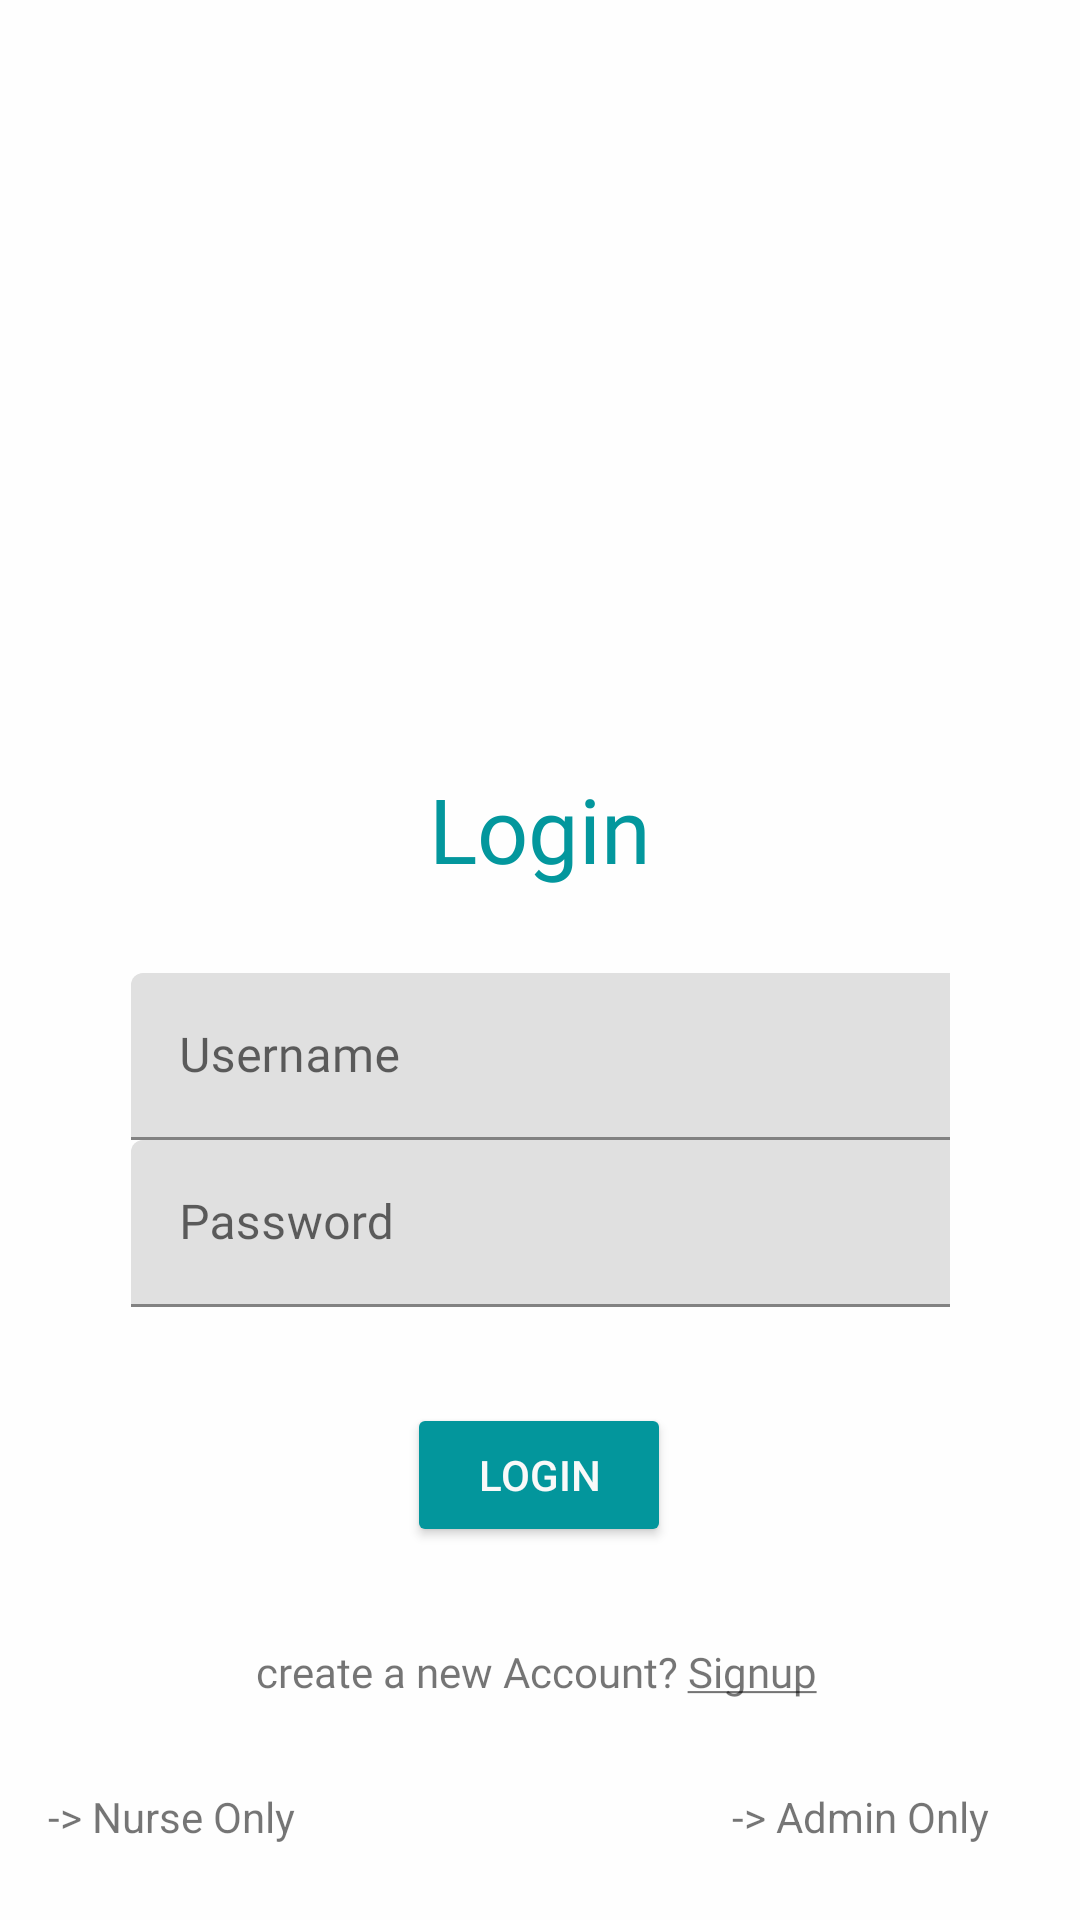

Produce the Android XML layout that renders to this screen, including the resource entries it uses.
<!-- AndroidManifest.xml: application theme Theme.OptimumHealth -->
<!-- res/layout/activity_login.xml -->
<?xml version="1.0" encoding="utf-8"?>
<androidx.constraintlayout.widget.ConstraintLayout xmlns:android="http://schemas.android.com/apk/res/android"
    xmlns:app="http://schemas.android.com/apk/res-auto"
    xmlns:tools="http://schemas.android.com/tools"
    android:layout_width="match_parent"
    android:layout_height="match_parent"
    android:background="#FEFEFE"
    android:backgroundTint="#FEFEFE"
    tools:context=".Login">

    <TextView
        android:id="@+id/textView"
        android:layout_width="match_parent"
        android:layout_height="wrap_content"
        android:layout_marginTop="8dp"
        android:fontFamily="@font/poppinsbold"
        android:gravity="center"
        android:text="@string/login"
        android:textColor="#03979D"
        android:textSize="30sp"
        app:layout_constraintEnd_toEndOf="parent"
        app:layout_constraintHorizontal_bias="0.0"
        app:layout_constraintStart_toStartOf="parent"
        app:layout_constraintTop_toBottomOf="@+id/imageView2" />

    <androidx.constraintlayout.widget.ConstraintLayout
        android:layout_width="333dp"
        android:layout_height="345dp"
        android:layout_marginTop="28dp"
        app:layout_constraintEnd_toEndOf="parent"
        app:layout_constraintStart_toStartOf="parent"
        app:layout_constraintTop_toBottomOf="@+id/textView">

        <com.google.android.material.textfield.TextInputLayout
            android:id="@+id/textInputLayoutUsername"
            android:layout_width="match_parent"
            android:layout_height="wrap_content"
            android:layout_marginLeft="30dp"
            android:layout_marginRight="30dp"
            android:hint="@string/username"
            app:layout_constraintEnd_toEndOf="parent"
            app:layout_constraintHorizontal_bias="0.0"
            app:layout_constraintStart_toStartOf="parent"
            app:layout_constraintTop_toTopOf="parent">

            <com.google.android.material.textfield.TextInputEditText
                android:id="@+id/username"
                android:layout_width="301dp"
                android:layout_height="match_parent"
                android:fontFamily="@font/poppinsmedium"
                android:inputType="textPersonName" />
        </com.google.android.material.textfield.TextInputLayout>

        <com.google.android.material.textfield.TextInputLayout
            android:id="@+id/textInputLayoutPassword"
            android:layout_width="match_parent"
            android:layout_height="wrap_content"
            android:layout_marginLeft="30dp"
            android:layout_marginRight="30dp"
            android:hint="@string/password"
            app:layout_constraintTop_toBottomOf="@+id/textInputLayoutUsername"
            tools:layout_editor_absoluteX="0dp">

            <com.google.android.material.textfield.TextInputEditText
                android:id="@+id/password"
                android:layout_width="301dp"
                android:layout_height="wrap_content"
                android:fontFamily="@font/poppinsmedium"
                android:inputType="textPassword"
                android:password="true" />
        </com.google.android.material.textfield.TextInputLayout>

        <ProgressBar
            android:id="@+id/progress"
            android:layout_width="wrap_content"
            android:layout_height="wrap_content"
            android:visibility="gone"
            app:layout_constraintEnd_toEndOf="parent"
            app:layout_constraintStart_toStartOf="parent"
            app:layout_constraintTop_toBottomOf="@+id/textInputLayoutPassword" />

        <TextView
            android:id="@+id/signUpText"
            android:layout_width="wrap_content"
            android:layout_height="wrap_content"
            android:layout_marginTop="32dp"
            android:fontFamily="@font/poppinsmedium"
            android:text="@string/signuptext"
            app:layout_constraintEnd_toEndOf="parent"
            app:layout_constraintHorizontal_bias="0.492"
            app:layout_constraintStart_toStartOf="parent"
            app:layout_constraintTop_toBottomOf="@+id/Login" />

        <Button
            android:id="@+id/Login"
            android:layout_width="wrap_content"
            android:layout_height="wrap_content"
            android:layout_marginTop="32dp"
            android:backgroundTint="#03969C"
            android:text="@string/loginbtn"
            android:textColor="#F9F9F9"
            app:layout_constraintEnd_toEndOf="parent"
            app:layout_constraintHorizontal_bias="0.498"
            app:layout_constraintStart_toStartOf="parent"
            app:layout_constraintTop_toBottomOf="@+id/textInputLayoutPassword" />

    </androidx.constraintlayout.widget.ConstraintLayout>

    <ImageView
        android:id="@+id/imageView2"
        android:layout_width="221dp"
        android:layout_height="248dp"
        android:contentDescription="@string/todo"
        app:layout_constraintEnd_toEndOf="parent"
        app:layout_constraintStart_toStartOf="parent"
        app:layout_constraintTop_toTopOf="parent"
        app:srcCompat="@drawable/logo" />

    <TextView
        android:id="@+id/adminlink"
        android:layout_width="100dp"
        android:layout_height="28dp"
        android:layout_marginEnd="16dp"
        android:layout_marginBottom="16dp"
        android:linksClickable="true"
        android:text="-> Admin Only"
        app:layout_constraintBottom_toBottomOf="parent"
        app:layout_constraintEnd_toEndOf="parent" />

    <TextView
        android:id="@+id/nurselink"
        android:layout_width="100dp"
        android:layout_height="28dp"
        android:layout_marginStart="16dp"
        android:layout_marginBottom="16dp"
        android:linksClickable="true"
        android:text="-> Nurse Only"
        app:layout_constraintBottom_toBottomOf="parent"
        app:layout_constraintStart_toStartOf="parent" />

</androidx.constraintlayout.widget.ConstraintLayout>
<!-- resources referenced by this layout -->
<resources>
  <string name="login">Login</string>
  <string name="loginbtn">login</string>
  <string name="password">Password</string>
  <string name="signuptext">create a new Account? <u>Signup</u></string>
  <string name="todo">TODO</string>
  <string name="username">Username</string>
  <style name="Theme.OptimumHealth" parent="Theme.MaterialComponents.DayNight.DarkActionBar">
          
          <item name="colorPrimary">@color/purple_500</item>
          <item name="colorPrimaryVariant">@color/purple_700</item>
          <item name="colorOnPrimary">@color/white</item>
          
          <item name="colorSecondary">@color/teal_200</item>
          <item name="colorSecondaryVariant">@color/teal_700</item>
          <item name="colorOnSecondary">@color/black</item>
          
          <item name="android:statusBarColor">?attr/colorPrimaryVariant</item>
          
      </style>
  <color name="purple_500">#03979D</color>
  <color name="purple_700">#03979D</color>
  <color name="white">#FFFFFFFF</color>
  <color name="teal_200">#5CE0E5</color>
  <color name="teal_700">#03979D</color>
  <color name="black">#03979D</color>
</resources>
